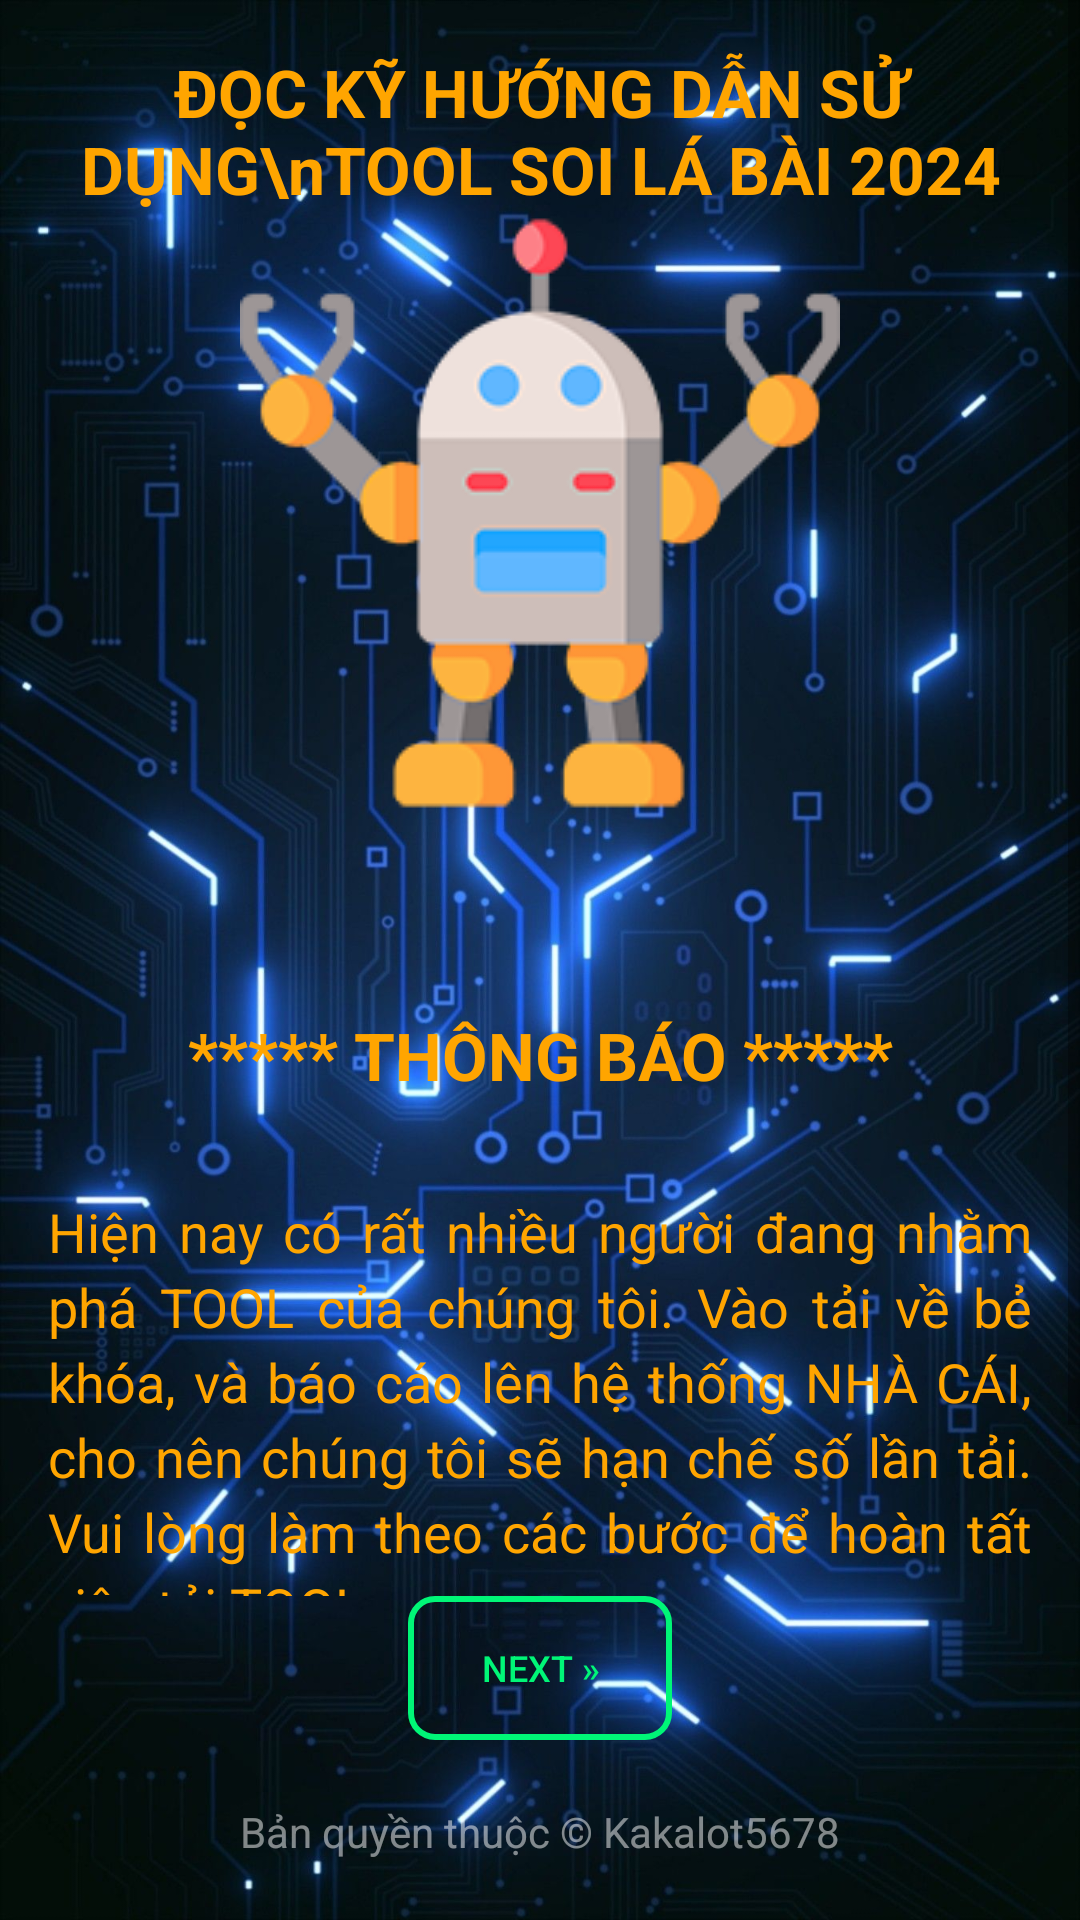

Here is an Android app screen rendered from its layout file. Give the layout XML and the strings, colors and styles it references.
<!-- AndroidManifest.xml: activity theme Theme.AppCompat.Light.NoActionBar -->
<!-- res/layout/activity_second.xml -->
<RelativeLayout xmlns:android="http://schemas.android.com/apk/res/android"
    android:layout_width="match_parent"
    android:layout_height="match_parent"
    android:background="@drawable/bg">

    
    <ScrollView
        android:layout_width="match_parent"
        android:layout_height="match_parent"
        android:layout_above="@id/buttonNext"
        android:fillViewport="true">

        <LinearLayout
            android:layout_width="match_parent"
            android:layout_height="wrap_content"
            android:orientation="vertical"
            android:gravity="center"
            android:paddingTop="16dp">

            <TextView
                android:layout_width="match_parent"
                android:layout_height="wrap_content"
                android:text="ĐỌC KỸ HƯỚNG DẪN SỬ DỤNG\nTOOL SOI LÁ BÀI 2024"
                android:textSize="22sp"
                android:textStyle="bold"
                android:textColor="#FFA500"
                android:gravity="center"/>

            <ImageView
                android:layout_width="wrap_content"
                android:layout_height="wrap_content"
                android:src="@drawable/robot1"
                android:layout_marginBottom="16dp"
                android:layout_gravity="center"/>

            <TextView
                android:layout_width="wrap_content"
                android:layout_height="wrap_content"
                android:text="***** THÔNG BÁO *****"
                android:textSize="22sp"
                android:textStyle="bold"
                android:textColor="#FFA500"
                android:layout_marginBottom="16dp"
                android:layout_marginTop="50dp"
                android:gravity="center"
                android:layout_gravity="center"/>

            <TextView
                android:layout_width="match_parent"
                android:layout_height="wrap_content"
                android:text="Hiện nay có rất nhiều người đang nhằm phá TOOL của chúng tôi. Vào tải về bẻ khóa, và báo cáo lên hệ thống NHÀ CÁI, cho nên chúng tôi sẽ hạn chế số lần tải. Vui lòng làm theo các bước để hoàn tất việc tải TOOL."
                android:textSize="18sp"
                android:textColor="#FFA500"
                android:lineSpacingExtra="4dp"
                android:layout_marginBottom="32dp"
                android:padding="16dp"
                android:layout_gravity="center_horizontal"
                android:justificationMode="inter_word"/>

        </LinearLayout>

    </ScrollView>

    
    <Button
        android:id="@+id/buttonNext"
        android:layout_width="wrap_content"
        android:layout_height="wrap_content"
        android:text="Next »"
        android:textSize="12sp"
        android:textColor="#00F677"
        android:background="@drawable/button_next_background"
        android:padding="4dp"
        android:layout_alignParentBottom="true"
        android:layout_centerHorizontal="true"
        android:layout_marginBottom="60dp"/>

    
    <TextView
        android:id="@+id/textViewCopyright"
        android:layout_width="wrap_content"
        android:layout_height="wrap_content"
        android:text="Bản quyền thuộc © Kakalot5678"
        android:textSize="14sp"
        android:textColor="#80FFFFFF"
        android:layout_alignParentBottom="true"
        android:layout_centerHorizontal="true"
        android:elevation="10dp"
        android:background="@android:color/transparent"
        android:layout_marginBottom="20dp" />

</RelativeLayout>
<!-- resources referenced by this layout -->
<resources>
  <!-- drawable bg: jpg bitmap (drawable, 234495 bytes) -->
  <!-- drawable button_next_background (drawable) -->
  <selector xmlns:android="http://schemas.android.com/apk/res/android">
      <item>
          <shape android:shape="rectangle">
              <solid android:color="@android:color/transparent"/> 
              <stroke android:width="2dp" android:color="#00F677"/> 
              <corners android:radius="8dp"/> 
          </shape>
      </item>
  </selector>
  <!-- drawable robot1: png bitmap (drawable, 25225 bytes) -->
</resources>
